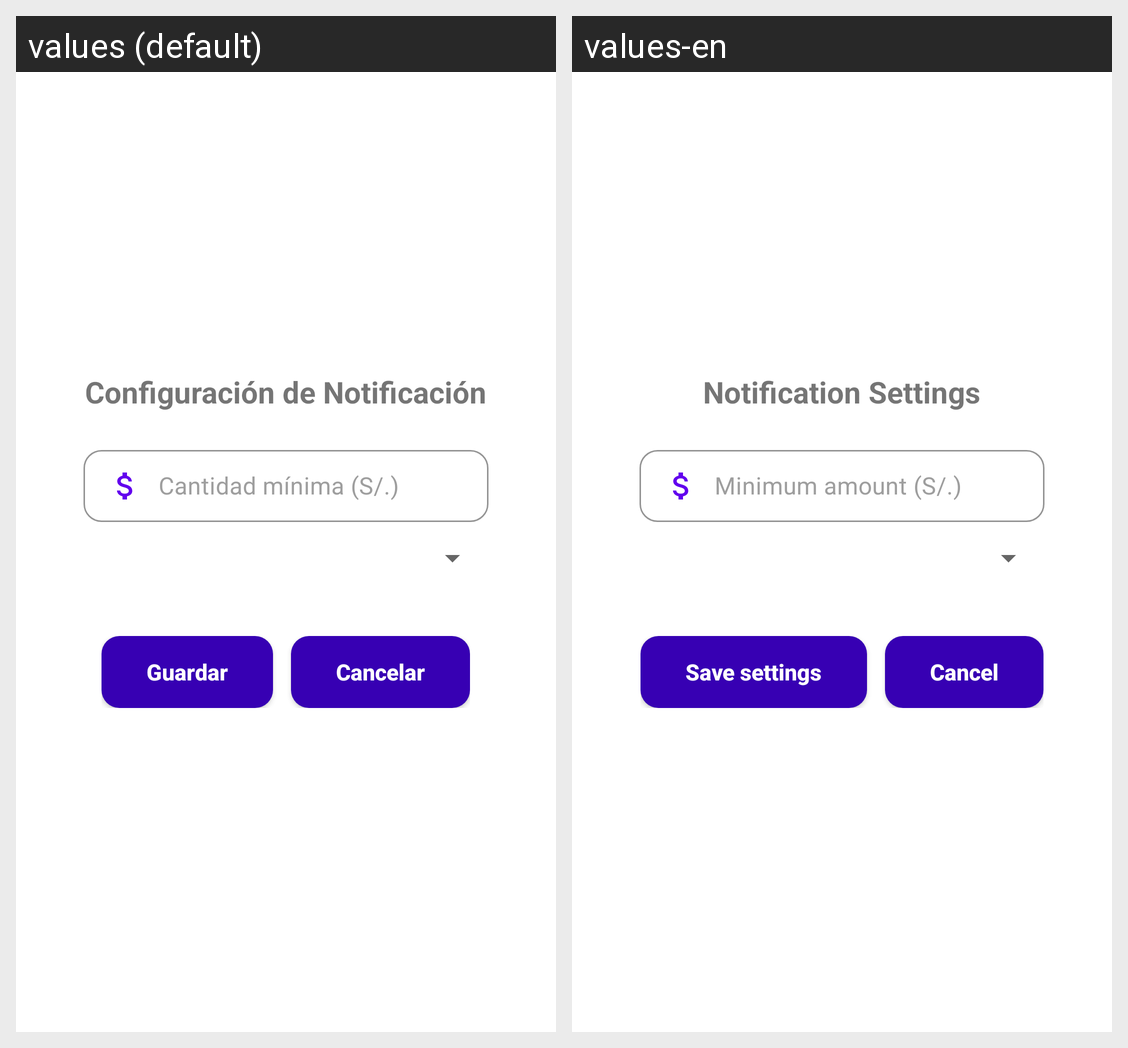

Locale-by-locale string values for the Android screen shown in this grid:
Android screen res/layout/activity_notificacion_saldo.xml rendered under 2 locales, left to right: values (default), values-en. Device: Nexus 5 (rendered at 1080×1920; each locale shown at half size, 540×960, under a caption strip naming it); theme Theme.CardFast.
Strings drawn on this screen, with the default value and each locale's value (text and hints the layout hard-codes, and strings that could not be matched under every locale, appear in the picture but are not listed):

titulo_notificacion_saldo
  values: Configuración de Notificación
  values-en: Notification Settings

hint_cantidad_minima
  values: Cantidad mínima (S/.)
  values-en: Minimum amount (S/.)

btn_guardar_configuracion
  values: Guardar
  values-en: Save settings

boton_cancelar
  values: Cancelar
  values-en: Cancel
